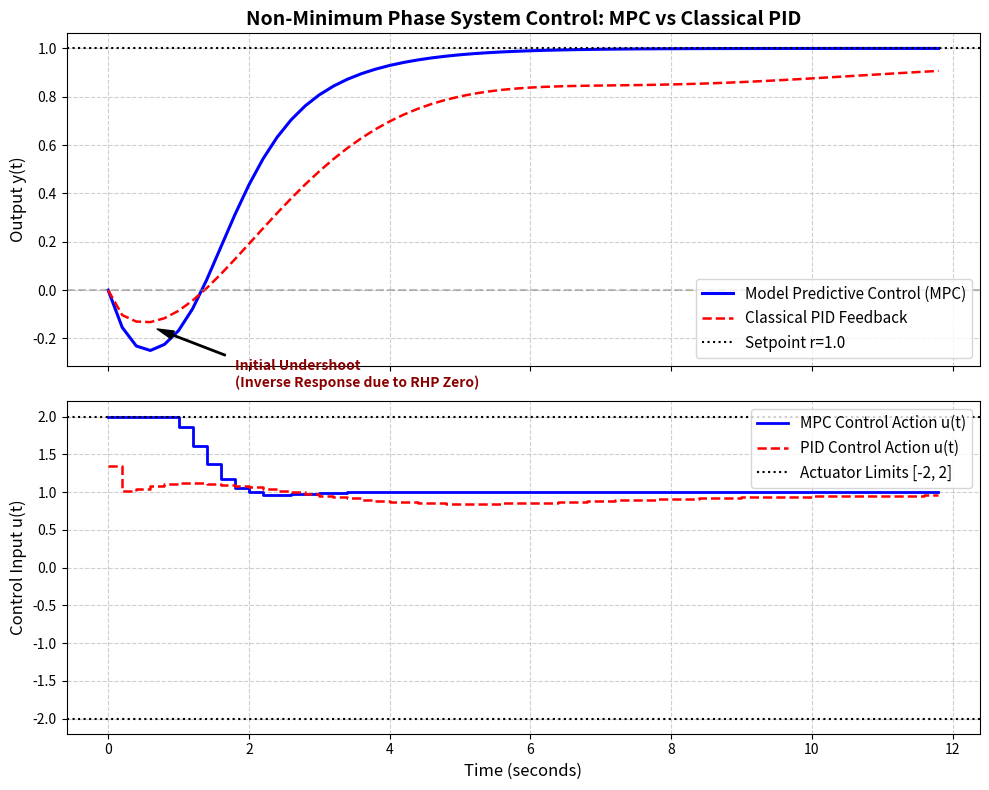

Source code (Python): (Note: this script raises an exception after producing the figure.)
"""
ch1_nonminimum_phase_mpc.py
================================================================================
配套章节：Maciejowski 第 1 章 1.3 节、Example 1.3
核心目的：专为经典控制读者演示非最小相位系统 (Non-minimum phase, 右半平面零点)
在 PID 控制 vs 预测控制 (MPC) 下的根本响应差异。

理论背景：
连续传递函数：
    G(s) = (1 - s) / ((s + 1)(2s + 1)) = (-s + 1) / (2s^2 + 3s + 1)
特征：
1. 存在右半平面零点 z = +1 (Non-minimum phase zero)；
2. 阶跃响应具有典型的“逆向响应” (Inverse Response / 下冲)：
   控制量增加时，输出首先往下掉，随后才上升！
3. 经典高增益反馈 (PID) 极易在此类系统上发散或产生严重振荡；
4. MPC 利用未来预测能力，在优化中权衡未来步长，预见下冲并平滑控制。
================================================================================
"""

import numpy as np
import scipy.signal as signal
from scipy.optimize import minimize
import matplotlib
matplotlib.use('Agg')
import matplotlib.pyplot as plt

def main():
    print("=" * 70)
    print("运行 ch1_nonminimum_phase_mpc.py: 非最小相位系统逆向响应与预测控制")
    print("=" * 70)

    # 1. 连续传递函数离散化
    # G(s) = (-s + 1) / (2s^2 + 3s + 1)
    Ts = 0.2
    # 状态空间能控型
    A_c = np.array([[0.0, 1.0],
                    [-0.5, -1.5]])
    B_c = np.array([[0.0],
                    [1.0]])
    C_c = np.array([[0.5, -0.5]])
    D_c = np.array([[0.0]])

    sys_c = signal.StateSpace(A_c, B_c, C_c, D_c)
    sys_d = sys_c.to_discrete(Ts, method='zoh')
    A = sys_d.A
    B = sys_d.B
    C = sys_d.C
    D = sys_d.D

    print(f"采样周期 Ts = {Ts}s, 离散系统矩阵:")
    print("A =\n", A)
    print("B =\n", B)
    print("C =\n", C)

    # 2. 预测控制参数
    Hp = 15       # 预测时域
    Hu = 5        # 控制时域
    Q = 10.0      # 跟踪误差惩罚
    R = 1.0       # 控制增量惩罚
    u_max = 2.0   # 执行机构硬约束
    u_min = -2.0

    # 仿真步数
    sim_steps = 60
    t_sim = np.arange(sim_steps) * Ts
    r = np.ones(sim_steps) # 设定值 = 1.0

    # 闭环状态与输入记录
    x_mpc = np.zeros((2, 1))
    u_prev_mpc = 0.0
    y_hist_mpc = []
    u_hist_mpc = []

    print("\n开始 MPC 闭环滚动时域仿真...")
    for k in range(sim_steps):
        # 构造二次型目标函数与约束
        # 决策变量: du = [du_0, du_1, ..., du_{Hu-1}]
        def mpc_obj(du):
            cost = 0.0
            x_k = x_mpc.copy()
            u_k = u_prev_mpc
            for i in range(Hp):
                if i < Hu:
                    u_k = u_k + du[i]
                x_k = A @ x_k + B * u_k
                y_k = (C @ x_k + D * u_k).item()
                cost += Q * ((y_k - r[k]) ** 2)
                if i < Hu:
                    cost += R * (du[i] ** 2)
            return cost

        # 绝对输入幅值约束
        # u(k+i) = u_prev + sum_{j=0}^i du_j in [u_min, u_max]
        constraints = []
        for i in range(Hu):
            def make_c_max(idx):
                return lambda du: u_max - (u_prev_mpc + np.sum(du[:idx+1]))
            def make_c_min(idx):
                return lambda du: (u_prev_mpc + np.sum(du[:idx+1])) - u_min
            constraints.append({'type': 'ineq', 'fun': make_c_max(i)})
            constraints.append({'type': 'ineq', 'fun': make_c_min(i)})

        du_init = np.zeros(Hu)
        res = minimize(mpc_obj, du_init, method='SLSQP', constraints=constraints)

        du0 = res.x[0]
        u_curr = u_prev_mpc + du0

        # 对象状态演进
        y_curr = (C @ x_mpc + D * u_curr).item()
        y_hist_mpc.append(y_curr)
        u_hist_mpc.append(u_curr)

        x_mpc = A @ x_mpc + B * u_curr
        u_prev_mpc = u_curr

    # 3. 经典离散 PID 控制器对比
    Kp = 0.8
    Ki = 0.2 * Ts
    Kd = 0.1 / Ts
    x_pid = np.zeros((2, 1))
    y_hist_pid = []
    u_hist_pid = []
    e_int = 0.0
    e_prev = 0.0

    for k in range(sim_steps):
        y_curr = (C @ x_pid).item()
        y_hist_pid.append(y_curr)

        err = r[k] - y_curr
        e_int += err
        e_diff = (err - e_prev)
        e_prev = err

        u_pid = Kp * err + Ki * e_int + Kd * e_diff
        u_pid = np.clip(u_pid, u_min, u_max)
        u_hist_pid.append(u_pid)

        x_pid = A @ x_pid + B * u_pid

    # 4. 绘图对比
    fig, (ax1, ax2) = plt.subplots(2, 1, figsize=(10, 8), sharex=True)

    ax1.plot(t_sim, y_hist_mpc, 'b-', linewidth=2.2, label='Model Predictive Control (MPC)')
    ax1.plot(t_sim, y_hist_pid, 'r--', linewidth=1.8, label='Classical PID Feedback')
    ax1.axhline(1.0, color='k', linestyle=':', label='Setpoint r=1.0')
    ax1.axhline(0.0, color='gray', linestyle='--', alpha=0.5)
    ax1.set_ylabel('Output y(t)', fontsize=12)
    ax1.set_title('Non-Minimum Phase System Control: MPC vs Classical PID', fontsize=14, fontweight='bold')
    ax1.grid(True, linestyle='--', alpha=0.6)
    ax1.legend(loc='lower right', fontsize=11)

    # 标注逆向响应
    ax1.annotate('Initial Undershoot\n(Inverse Response due to RHP Zero)',
                 xy=(0.6, -0.15), xytext=(1.8, -0.4),
                 arrowprops=dict(facecolor='black', shrink=0.08, width=1, headwidth=6),
                 fontsize=10, fontweight='bold', color='darkred')

    ax2.step(t_sim, u_hist_mpc, 'b-', where='post', linewidth=2.0, label='MPC Control Action u(t)')
    ax2.step(t_sim, u_hist_pid, 'r--', where='post', linewidth=1.8, label='PID Control Action u(t)')
    ax2.axhline(u_max, color='k', linestyle=':', label='Actuator Limits [-2, 2]')
    ax2.axhline(u_min, color='k', linestyle=':')
    ax2.set_xlabel('Time (seconds)', fontsize=12)
    ax2.set_ylabel('Control Input u(t)', fontsize=12)
    ax2.grid(True, linestyle='--', alpha=0.6)
    ax2.legend(loc='upper right', fontsize=11)

    plt.tight_layout()
    output_png = "/home/kuang/Desktop/mpc/ch01_introduction/exp6_nonminimum_phase.png"
    plt.savefig(output_png, dpi=300)
    plt.close()
    print(f"图像已保存至: {output_png}")
    print("=" * 70)

if __name__ == '__main__':
    main()
